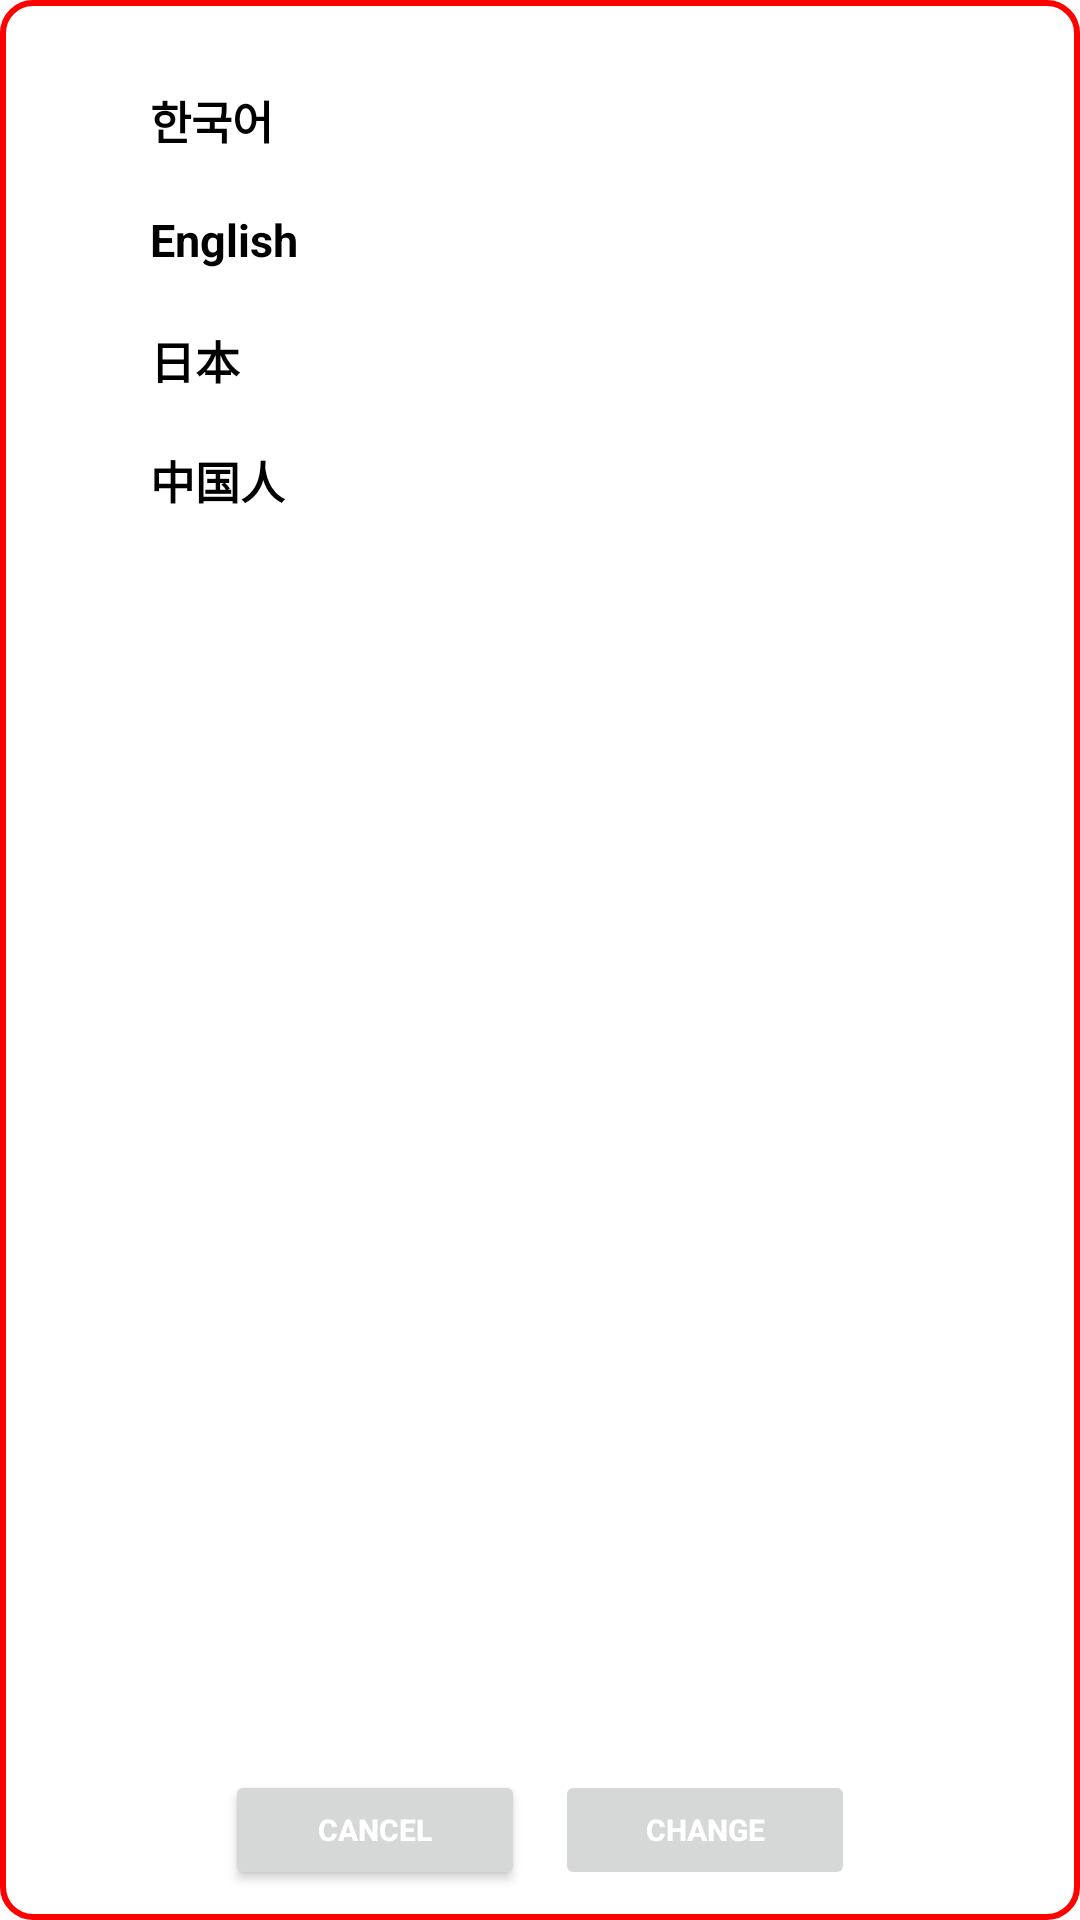

This screen was rendered from an Android layout file. Write that file and the resources it references.
<!-- AndroidManifest.xml: application theme Theme.Yeogiisso -->
<!-- res/layout/ui_drawersetting_language_dialog.xml -->
<?xml version="1.0" encoding="utf-8"?>
<LinearLayout xmlns:android="http://schemas.android.com/apk/res/android"
    xmlns:app="http://schemas.android.com/apk/res-auto"
    xmlns:tools="http://schemas.android.com/tools"
    android:layout_width="250dp"
    android:layout_height="350dp"
    android:background="@drawable/custom_border_bg_radius_all"
    tools:context=".Ui_Main_Activity"
    android:layout_gravity="center"
    android:orientation="vertical"
    android:id="@+id/layout_drawersetting_language_dialog">

    <ScrollView
        android:layout_width="match_parent"
        android:layout_height="0dp"
        android:layout_weight="0.8">
        <LinearLayout
            android:layout_width="match_parent"
            android:layout_height="match_parent"
            android:orientation="horizontal">
            <LinearLayout
                android:layout_width="40dp"
                android:layout_height="match_parent"
                android:layout_marginTop="20dp"
                android:layout_marginBottom="20dp"
                android:layout_marginLeft="10dp"
                android:orientation="vertical">
                <LinearLayout
                    android:layout_width="40dp"
                    android:layout_height="40dp"
                    android:gravity="center">
                    <ImageView
                        android:id="@+id/iv_change_language_Korean"
                        android:layout_width="15dp"
                        android:layout_height="15dp"
                        android:background="@drawable/ic_play"
                        android:visibility="invisible"/>
                </LinearLayout>
                <LinearLayout
                    android:layout_width="40dp"
                    android:layout_height="40dp"
                    android:gravity="center">
                    <ImageView
                        android:id="@+id/iv_change_language_English"
                        android:layout_width="15dp"
                        android:layout_height="15dp"
                        android:background="@drawable/ic_play"
                        android:visibility="invisible"/>
                </LinearLayout>
                <LinearLayout
                    android:layout_width="40dp"
                    android:layout_height="40dp"
                    android:gravity="center">
                    <ImageView
                        android:id="@+id/iv_change_language_Japanese"
                        android:layout_width="15dp"
                        android:layout_height="15dp"
                        android:background="@drawable/ic_play"
                        android:visibility="invisible"/>
                </LinearLayout>
                <LinearLayout
                    android:layout_width="40dp"
                    android:layout_height="40dp"
                    android:gravity="center">
                    <ImageView
                        android:id="@+id/iv_change_language_Chinese"
                        android:layout_width="15dp"
                        android:layout_height="15dp"
                        android:background="@drawable/ic_play"
                        android:visibility="invisible"/>
                </LinearLayout>
            </LinearLayout>

            <LinearLayout
                android:layout_width="wrap_content"
                android:layout_height="match_parent"
                android:orientation="vertical"
                android:layout_marginTop="20dp"
                android:layout_marginBottom="20dp">
                <LinearLayout
                    android:layout_width="match_parent"
                    android:layout_height="40dp"
                    android:gravity="center">
                    <TextView
                        android:id="@+id/tv_change_language_korean"
                        android:layout_width="match_parent"
                        android:layout_height="40dp"
                        android:text="한국어"
                        android:textColor="?attr/color_common_black_softgray"
                        android:textSize="15dp"
                        android:textStyle="bold"
                        android:gravity="center|left"/>
                </LinearLayout>

                <LinearLayout
                    android:layout_width="match_parent"
                    android:layout_height="40dp"
                    android:gravity="center">
                    <TextView
                        android:id="@+id/tv_change_language_English"
                        android:layout_width="match_parent"
                        android:layout_height="40dp"
                        android:text="English"
                        android:textColor="?attr/color_common_black_softgray"
                        android:textSize="15dp"
                        android:textStyle="bold"
                        android:gravity="center|left"/>
                </LinearLayout>

                <LinearLayout
                    android:layout_width="match_parent"
                    android:layout_height="40dp"
                    android:gravity="center">
                    <TextView
                        android:id="@+id/tv_change_language_Japanese"
                        android:layout_width="match_parent"
                        android:layout_height="40dp"
                        android:text="日本"
                        android:textColor="?attr/color_common_black_softgray"
                        android:textSize="15dp"
                        android:textStyle="bold"
                        android:gravity="center|left"/>
                </LinearLayout>

                <LinearLayout
                    android:layout_width="match_parent"
                    android:layout_height="40dp"
                    android:gravity="center">
                    <TextView
                        android:id="@+id/tv_change_language_Chinese"
                        android:layout_width="match_parent"
                        android:layout_height="40dp"
                        android:text="中国人"
                        android:textColor="?attr/color_common_black_softgray"
                        android:textSize="15dp"
                        android:textStyle="bold"
                        android:gravity="center|left"/>
                </LinearLayout>
            </LinearLayout>

            <LinearLayout
                android:layout_width="match_parent"
                android:layout_height="match_parent"
                android:layout_marginTop="20dp"
                android:layout_marginBottom="20dp"
                android:layout_marginRight="10dp"
                android:orientation="vertical">
                <TextView
                    android:id="@+id/tv_now_language_korean"
                    android:layout_width="match_parent"
                    android:layout_height="40dp"
                    android:text="@string/text_settings_language_now"
                    android:textColor="@color/main_concept_color"
                    android:textSize="15dp"
                    android:textStyle="bold"
                    android:gravity="center"
                    android:visibility="invisible"/>
                <TextView
                    android:id="@+id/tv_now_language_English"
                    android:layout_width="match_parent"
                    android:layout_height="40dp"
                    android:text="@string/text_settings_language_now"
                    android:textColor="@color/main_concept_color"
                    android:textSize="15dp"
                    android:textStyle="bold"
                    android:gravity="center"
                    android:visibility="invisible" />
                <TextView
                    android:id="@+id/tv_now_language_Japanese"
                    android:layout_width="match_parent"
                    android:layout_height="40dp"
                    android:text="@string/text_settings_language_now"
                    android:textColor="@color/main_concept_color"
                    android:textSize="15dp"
                    android:textStyle="bold"
                    android:gravity="center"
                    android:visibility="invisible"/>
                <TextView
                    android:id="@+id/tv_now_language_Chinese"
                    android:layout_width="match_parent"
                    android:layout_height="40dp"
                    android:text="@string/text_settings_language_now"
                    android:textColor="@color/main_concept_color"
                    android:textSize="15dp"
                    android:textStyle="bold"
                    android:gravity="center"
                    android:visibility="invisible" />
            </LinearLayout>
        </LinearLayout>
    </ScrollView>

    <LinearLayout
        android:layout_width="match_parent"
        android:layout_height="0dp"
        android:layout_weight="0.2"
        android:layout_marginBottom="10dp"
        android:gravity="center|bottom"
        android:orientation="horizontal">
        <Button
            android:id="@+id/btn_language_change_cancel"
            android:layout_width="100dp"
            android:layout_height="40dp"
            android:layout_marginRight="10dp"
            android:text="@string/text_cancel"
            android:textStyle="bold"
            android:textSize="10dp"
            android:textColor="@color/white"/>
        <Button
            android:id="@+id/btn_language_change_ok"
            android:layout_width="100dp"
            android:layout_height="40dp"
            android:text="@string/text_change"
            android:textStyle="bold"
            android:textSize="10dp"
            android:textColor="@color/white"
            android:enabled="false"/>
    </LinearLayout>
</LinearLayout>
<!-- resources referenced by this layout -->
<resources>
  <color name="main_concept_color">#FF0000</color>
  <color name="white">#FFFFFFFF</color>
  <!-- drawable custom_border_bg_radius_all (drawable) -->
  <?xml version="1.0" encoding="utf-8"?>
  <layer-list xmlns:android="http://schemas.android.com/apk/res/android" >
      <item
          android:bottom="-0dp"
          android:right="-0dp"
          android:top="-0dp"
          android:left="-0dp">
          <shape android:shape="rectangle" >
              <solid android:color="?attr/color_bg_maincardview" />
              <corners
                  android:topLeftRadius="10dp"
                  android:topRightRadius="10dp"
                  android:bottomRightRadius="10dp"
                  android:bottomLeftRadius="10dp"/>
              <stroke
                  android:width="2dp"
                  android:color="@color/main_concept_color" />
          </shape>
      </item>
  </layer-list>
  <!-- drawable ic_play: png bitmap (drawable, 765 bytes) -->
  <string name="text_cancel">Cancel</string>
  <string name="text_change">Change</string>
  <string name="text_settings_language_now">(Current Language)</string>
  <style name="Theme.Yeogiisso" parent="Theme.MaterialComponents.DayNight.NoActionBar">
          
          <item name="colorPrimary">@color/main_concept_color</item>
          <item name="colorPrimaryVariant">@color/main_second_color</item>
          <item name="colorOnPrimary">@color/white</item>
          
          <item name="colorSecondary">@color/main_concept_color</item>
          <item name="colorSecondaryVariant">@color/main_second_color</item>
          <item name="colorOnSecondary">@color/black</item>
          
          <item name="android:statusBarColor" tools:targetApi="l">?attr/colorPrimaryVariant</item>
          
  
          <item name="color_bg_maincardview">@color/white</item>
          <item name="color_bg_drawer_option">@color/white</item>
          <item name="color_bg_drawer_setting">@color/white</item>
          <item name="color_bg_bottom_mainframe">@color/white</item>
  
          <item name="color_common_secondcolor_white">@color/main_second_color</item>
          <item name="color_common_secondcolor_black">@color/main_second_color</item>
          <item name="color_common_secondcolor_conceptcolor">@color/main_second_color</item>
          <item name="color_common_black_conceptcolor">@color/black</item>
          <item name="color_common_black_softgray">@color/black</item>
          <item name="color_common_black_gray">@color/black</item>
          <item name="color_common_black_darkgray">@color/black</item>
          <item name="color_common_black_white">@color/black</item>
          <item name="color_common_white_darkgray">@color/white</item>
          <item name="color_common_conceptcolor_softgray">@color/main_concept_color</item>
          <item name="color_common_conceptcolor_gray">@color/main_concept_color</item>
          <item name="color_common_conceptcolor_black">@color/main_concept_color</item>
          <item name="color_common_softgray_black">@color/soft_gray</item>
      </style>
  <color name="main_second_color">#980000</color>
  <color name="black">#FF000000</color>
  <color name="soft_gray">#DCDCDC</color>
</resources>
